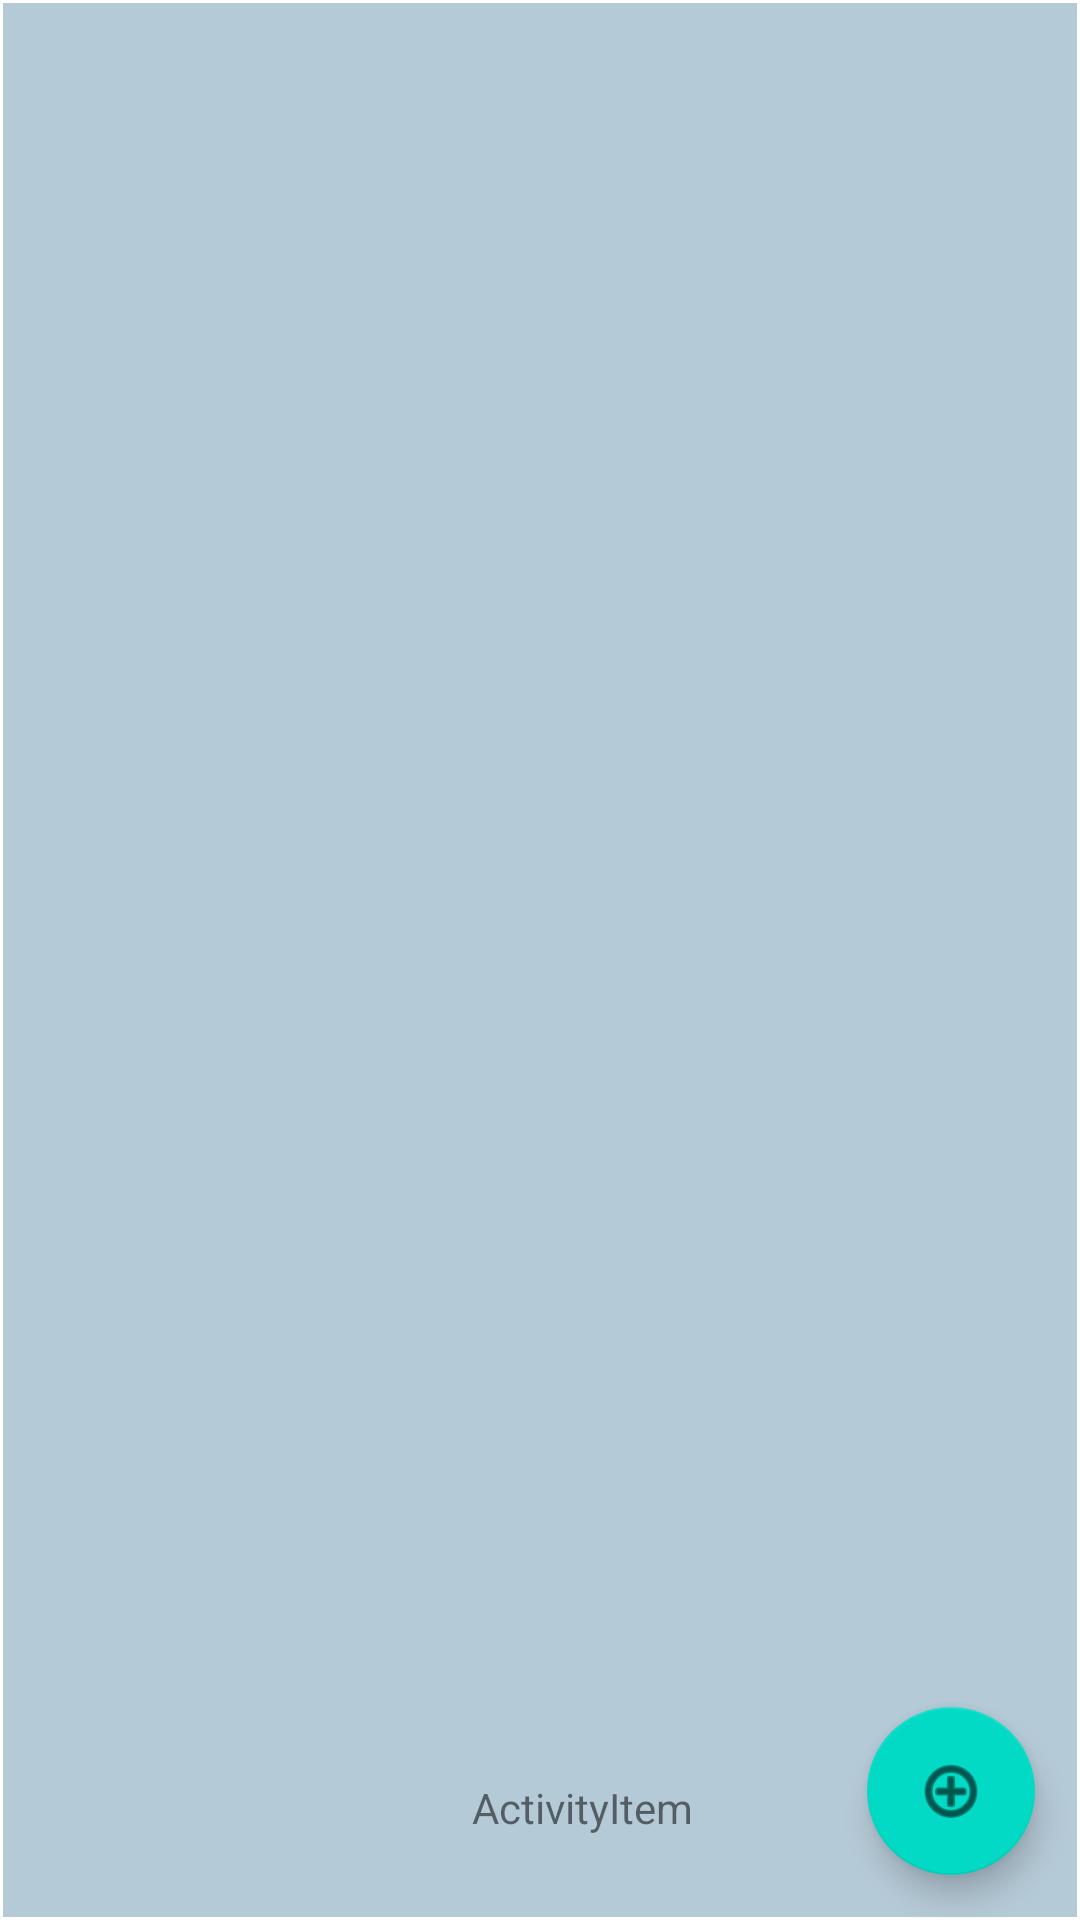

Here is an Android app screen rendered from its layout file. Give the layout XML and the strings, colors and styles it references.
<!-- AndroidManifest.xml: application theme Theme.WorkingApplication -->
<!-- res/layout/activity_item.xml -->
<?xml version="1.0" encoding="utf-8"?>
<androidx.constraintlayout.widget.ConstraintLayout xmlns:android="http://schemas.android.com/apk/res/android"
    xmlns:app="http://schemas.android.com/apk/res-auto"
    xmlns:tools="http://schemas.android.com/tools"
    android:layout_width="match_parent"
    android:layout_height="match_parent"
    tools:context=".ItemActivity">

    <androidx.recyclerview.widget.RecyclerView
        android:id="@+id/recycler"
        android:layout_width="match_parent"
        android:layout_height="match_parent"
        android:layout_marginStart="1dp"
        android:layout_marginTop="1dp"
        android:layout_marginEnd="1dp"
        android:layout_marginBottom="1dp"
        android:background="@color/background_recycler"
        app:layout_constraintBottom_toBottomOf="parent"
        app:layout_constraintEnd_toEndOf="parent"
        app:layout_constraintStart_toStartOf="parent"
        app:layout_constraintTop_toTopOf="parent" />

    <TextView
        android:id="@+id/textView"
        android:layout_width="wrap_content"
        android:layout_height="wrap_content"
        android:text="ActivityItem"
        app:layout_constraintBottom_toBottomOf="parent"
        app:layout_constraintEnd_toEndOf="parent"
        app:layout_constraintHorizontal_bias="0.55"
        app:layout_constraintStart_toStartOf="parent"
        app:layout_constraintTop_toTopOf="parent"
        app:layout_constraintVertical_bias="0.955" />

    <com.google.android.material.floatingactionbutton.FloatingActionButton
        android:id="@+id/floatingActionButton"
        android:layout_width="wrap_content"
        android:layout_height="wrap_content"
        android:layout_marginEnd="15dp"
        android:layout_marginBottom="15dp"
        android:clickable="true"
        app:layout_constraintBottom_toBottomOf="parent"
        app:layout_constraintEnd_toEndOf="parent"
        app:srcCompat="@android:drawable/ic_menu_add" />

</androidx.constraintlayout.widget.ConstraintLayout>
<!-- resources referenced by this layout -->
<resources>
  <color name="background_recycler">#B5CAD7</color>
  <style name="Theme.WorkingApplication" parent="Theme.MaterialComponents.DayNight.DarkActionBar">
          
          <item name="colorPrimary">@color/purple_500</item>
          <item name="colorPrimaryVariant">@color/purple_700</item>
          <item name="colorOnPrimary">@color/white</item>
          
          <item name="colorSecondary">@color/teal_200</item>
          <item name="colorSecondaryVariant">@color/teal_700</item>
          <item name="colorOnSecondary">@color/black</item>
          
          <item name="android:statusBarColor">?attr/colorPrimaryVariant</item>
          
      </style>
  <color name="purple_500">#FF6200EE</color>
  <color name="purple_700">#FF3700B3</color>
  <color name="white">#FFFFFFFF</color>
  <color name="teal_200">#FF03DAC5</color>
  <color name="teal_700">#FF018786</color>
  <color name="black">#FF000000</color>
</resources>
